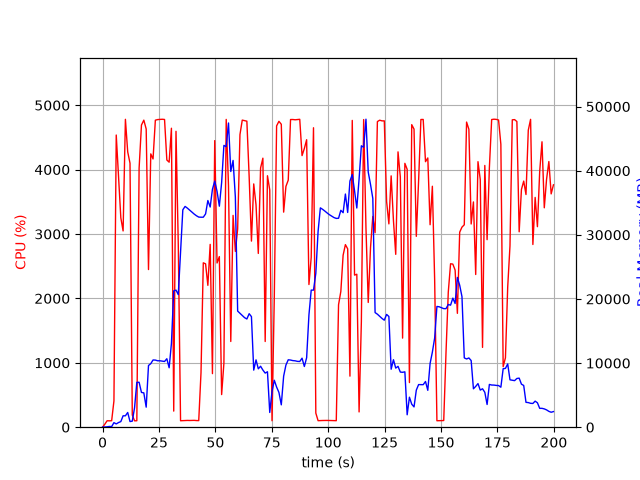

Values plotted in this chart, from the file beside it:
elapsed_time, nproc, cpu, mem_real, mem_virtual
4.3392181396484375e-05, 1, 0.0, 12.15, 3187
1.008, 1, 46.6, 31.56, 133
2.018, 1, 100.0, 59.64, 159
3.028, 1, 99.0, 115.6, 215
4.038, 1, 101.0, 94.8, 259
5.048, 1, 408.1, 710, 4798
6.069, 1, 4537, 510.3, 5182
7.08, 1, 3897, 725.6, 5182
8.101, 1, 3251, 874.4, 5794
9.111, 1, 3048, 1778, 7082
10.13, 1, 4781, 1778, 7082
11.15, 1, 4276, 2295, 8618
12.17, 1, 4100, 880.6, 8618
13.18, 1, 189.4, 945.3, 9690
14.19, 1, 99.3, 3032, 25368
15.19, 1, 100.2, 6994, 25368
16.2, 1, 4022, 7006, 25368
17.25, 1, 4693, 5422, 25560
18.29, 1, 4768, 5354, 25560
19.34, 1, 4631, 3124, 25991
20.36, 1, 2448, 9619, 32149
21.37, 1, 4244, 9910, 32149
22.38, 1, 4166, 10484, 32149
23.4, 1, 4768, 10467, 32149
24.42, 1, 4777, 10358, 32149
25.44, 1, 4779, 10358, 32149
26.46, 1, 4782, 10306, 32149
27.48, 1, 4779, 10249, 32149
28.49, 1, 4149, 10679, 32149
29.51, 1, 4116, 9267, 32149
30.52, 1, 4643, 13051, 37413
31.55, 1, 249.8, 21256, 47805
32.55, 1, 4595, 21380, 47805
33.56, 1, 2835, 20677, 68285
34.57, 1, 100.3, 27383, 68285
35.58, 1, 102.2, 33907, 68285
36.59, 1, 103.2, 34429, 68285
37.59, 1, 105.2, 34161, 68285
38.6, 1, 104.2, 33863, 68285
39.61, 1, 105.3, 33547, 68285
40.61, 1, 106.2, 33234, 68285
41.62, 1, 103.2, 32973, 68285
42.63, 1, 102.3, 32766, 68285
43.64, 1, 847.5, 32746, 68285
44.65, 1, 2553, 32749, 68285
45.66, 1, 2537, 33263, 68285
46.67, 1, 2203, 35350, 68285
47.7, 1, 2839, 34334, 68285
48.71, 1, 831.9, 37110, 92861
49.72, 1, 4451, 38379, 92861
50.74, 1, 2550, 36785, 92861
51.76, 1, 2649, 34466, 92861
52.77, 1, 506.7, 38130, 92861
53.78, 1, 994.5, 43948, 92861
54.8, 1, 4780, 43746, 92861
55.82, 1, 3746, 47442, 92861
56.83, 1, 1331, 39874, 92861
57.85, 1, 3289, 41602, 92861
58.86, 1, 2730, 35898, 92861
59.87, 1, 3077, 18108, 92861
... 138 more rows
